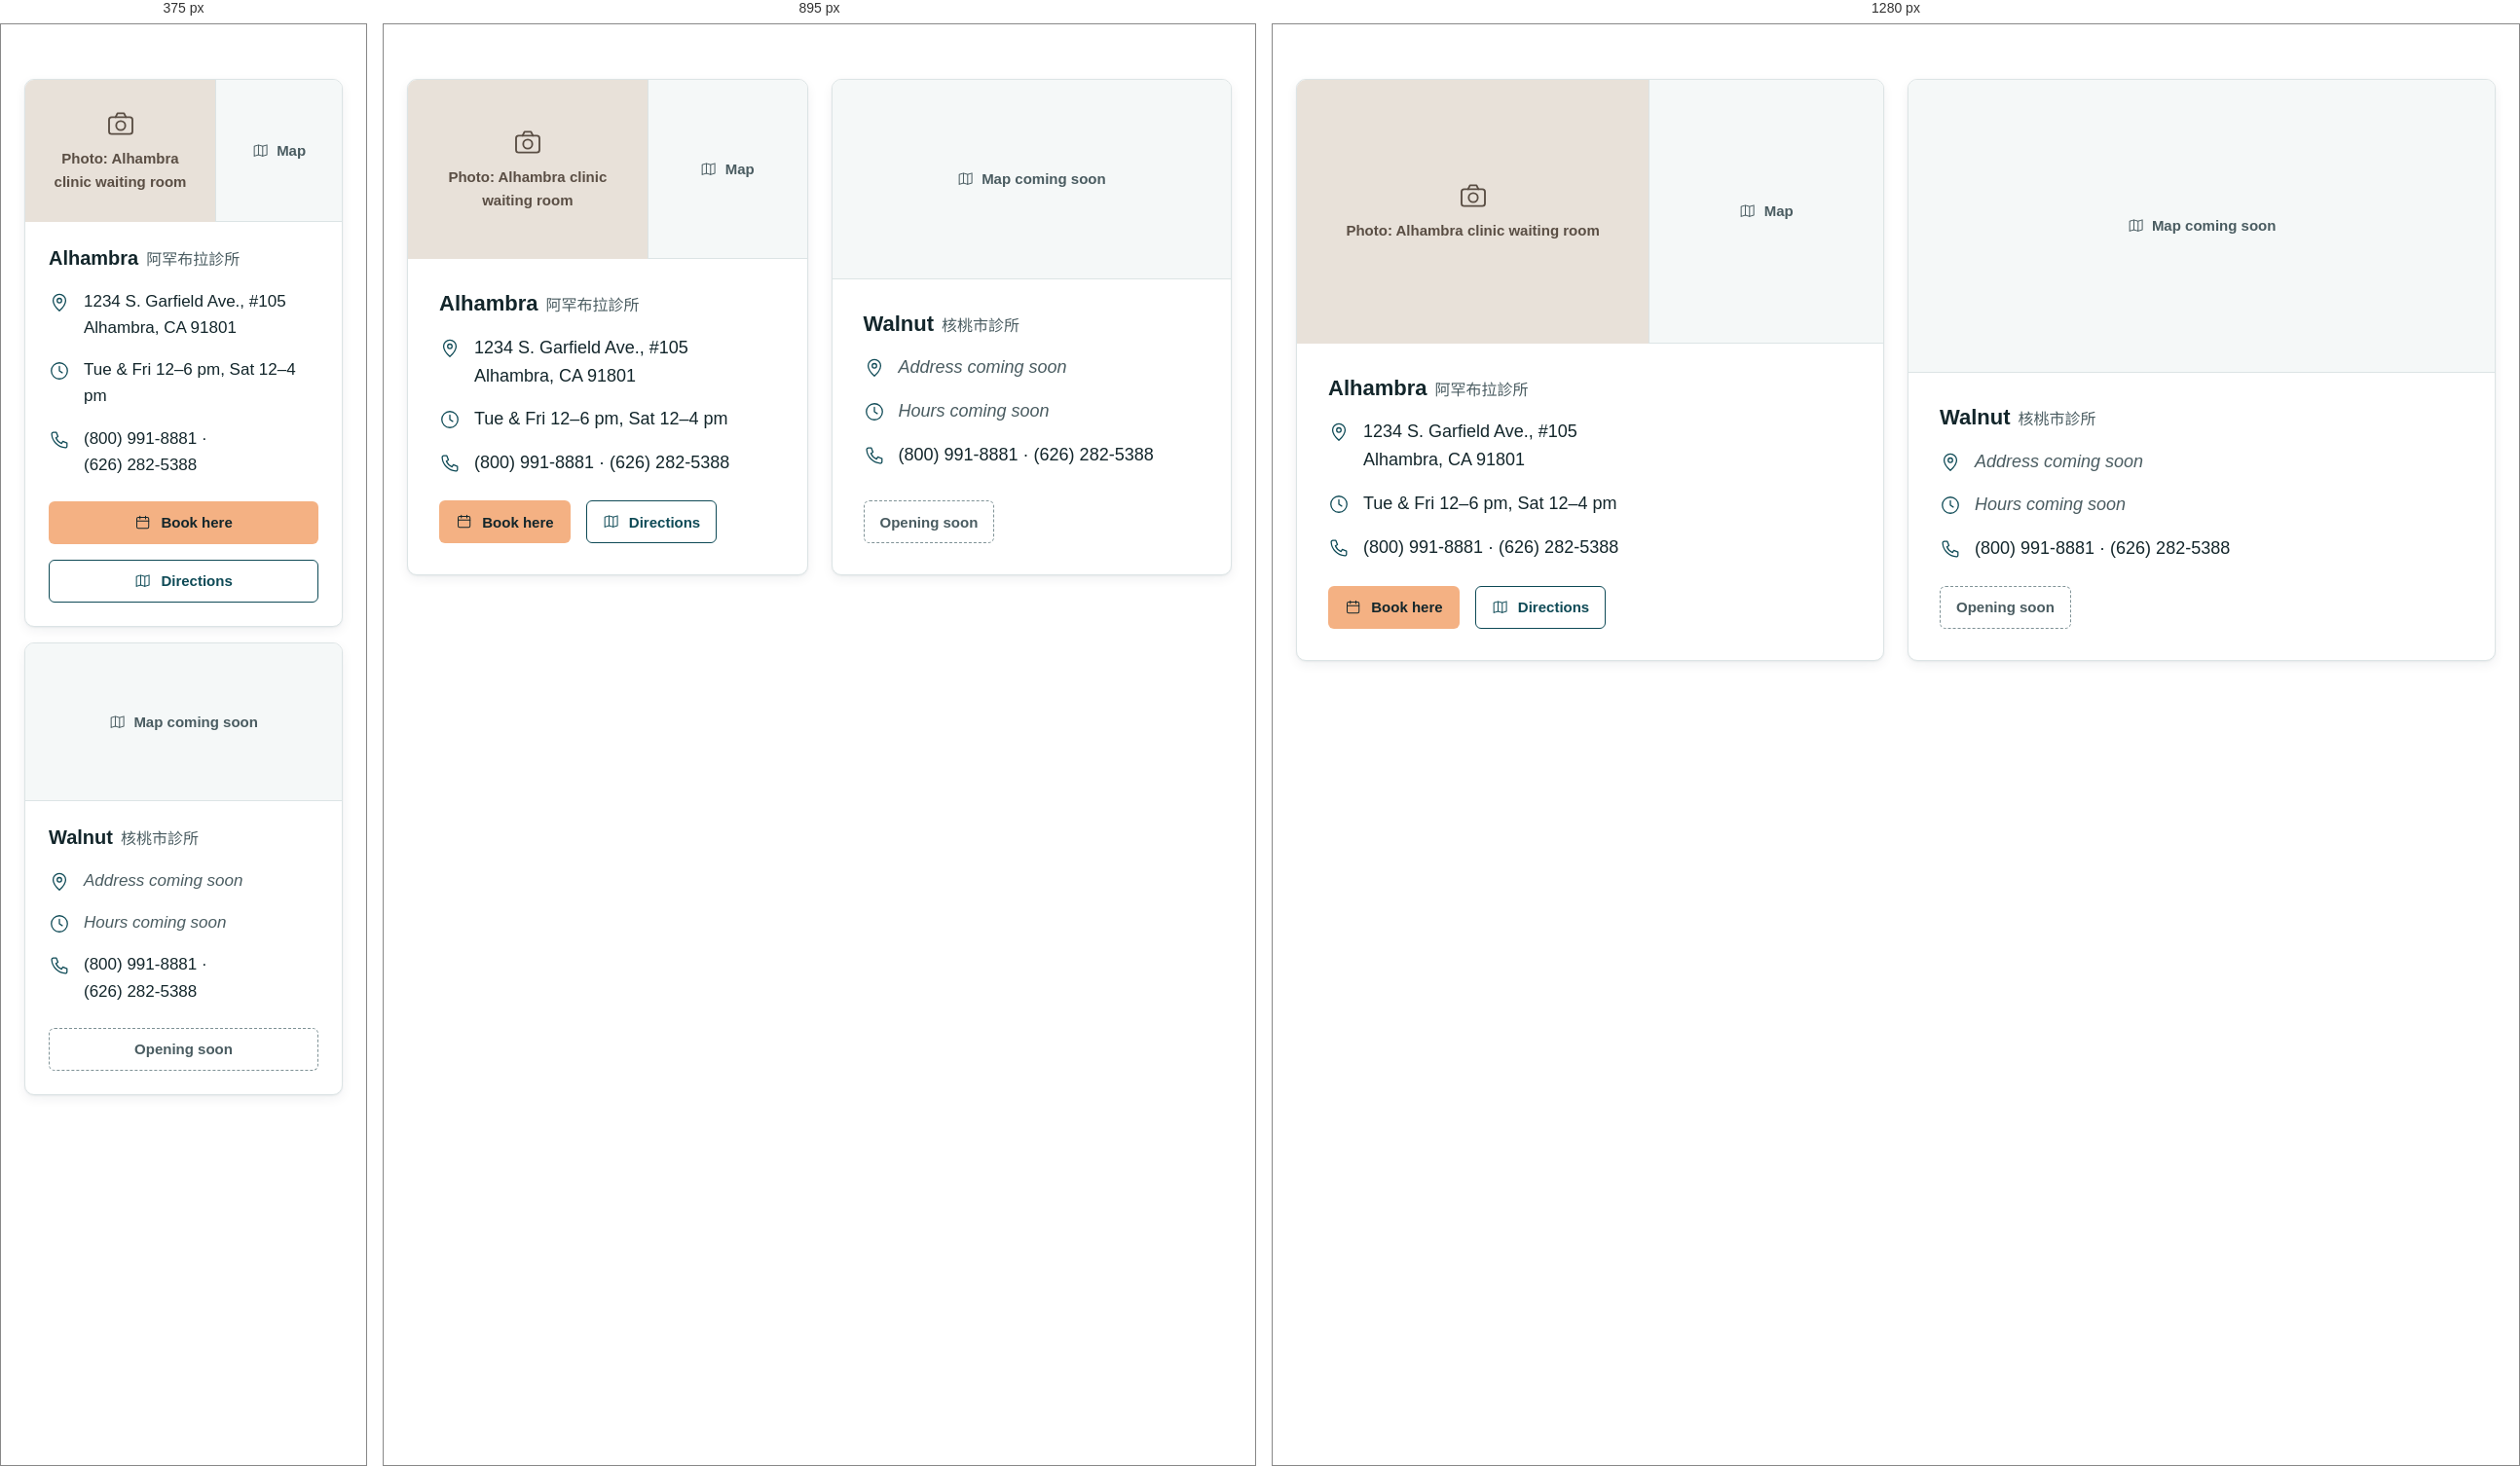
Rendered at 375 px, 895 px and 1280 px, left to right.

<!-- file: preview.html -->
<!-- @dsCard group="5 · Components" height=640 width=1100 -->
<!doctype html>
<html data-theme="light" lang="en">
<head><meta charset="utf-8"><meta name="viewport" content="width=device-width, initial-scale=1"><title>Location card</title>
<link rel="preconnect" href="https://fonts.googleapis.com"><link rel="preconnect" href="https://fonts.gstatic.com" crossorigin><link href="https://fonts.googleapis.com/css2?family=Plus+Jakarta+Sans:wght@400;500;600;700&family=Noto+Sans+TC:wght@400;500;700&display=swap" rel="stylesheet">
<style>html,body{margin:0;background:var(--background)}</style>
<link rel="stylesheet" href="../../tokens.local.css"><link rel="stylesheet" href="../../project/components/bundle.css"></head>
<body>
<div class="ui-page"><div style="padding:24px"><div class="ui-locs"><article class="ui-loc"><div class="d-locmedia d-locmedia--split"><figure class="d-photo "><div class="ui-photo" style="aspect-ratio:4/3" role="img" aria-label="Photo: Alhambra clinic waiting room"><svg class="ui-ico d-ico" viewBox="0 0 24 24" fill="none" stroke="currentColor" stroke-width="1.4" stroke-linecap="round" stroke-linejoin="round" aria-hidden="true" focusable="false"><rect x="3" y="7" width="18" height="13" rx="2"/><path d="M8 7l1.5-3h5L16 7"/><circle cx="12" cy="13.5" r="3.5"/></svg><span>Photo: Alhambra clinic waiting room<small></small></span></div></figure>
<div class="ui-map" role="img" aria-label="Map"><svg class="ui-ico d-ico" viewBox="0 0 24 24" fill="none" stroke="currentColor" stroke-width="1.4" stroke-linecap="round" stroke-linejoin="round" aria-hidden="true" focusable="false"><path d="M9 4 3 6v14l6-2 6 2 6-2V4l-6 2-6-2zM9 4v14M15 6v14"/></svg><span>Map</span></div></div>
<div class="ui-loc-body"><div class="ui-loc-name"><h3 class="ui-h3">Alhambra</h3><span class="ui-loc-alt" lang="zh-Hant">阿罕布拉診所</span></div>
<div class="ui-kv"><svg class="ui-ico d-ico" viewBox="0 0 24 24" fill="none" stroke="currentColor" stroke-width="1.4" stroke-linecap="round" stroke-linejoin="round" aria-hidden="true" focusable="false"><path d="M12 21s-7-6.1-7-11.4a7 7 0 0 1 14 0C19 14.9 12 21 12 21z"/><circle cx="12" cy="9.6" r="2.5"/></svg><p class="ui-body">1234 S. Garfield Ave., #105<br>Alhambra, CA 91801</p></div>
<div class="ui-kv"><svg class="ui-ico d-ico" viewBox="0 0 24 24" fill="none" stroke="currentColor" stroke-width="1.4" stroke-linecap="round" stroke-linejoin="round" aria-hidden="true" focusable="false"><circle cx="12" cy="12" r="9"/><path d="M12 7v5l3.2 2"/></svg><p class="ui-body">Tue & Fri 12–6 pm, Sat 12–4 pm</p></div>
<div class="ui-kv"><svg class="ui-ico d-ico" viewBox="0 0 24 24" fill="none" stroke="currentColor" stroke-width="1.4" stroke-linecap="round" stroke-linejoin="round" aria-hidden="true" focusable="false"><path d="M5.2 3.5h3.4l1.8 4.6-2.3 1.5a11.5 11.5 0 0 0 6.3 6.3l1.5-2.3 4.6 1.8v3.4a1.8 1.8 0 0 1-1.9 1.8A16.4 16.4 0 0 1 3.4 5.4a1.8 1.8 0 0 1 1.8-1.9z"/></svg><p class="ui-body"><span class="ui-nowrap">(800) 991-8881</span> · <span class="ui-nowrap">(626) 282-5388</span></p></div>
<div class="ui-btn-row"><a href="#" class="ui-btn ui-btn--primary ui-btn--sm"><svg class="ui-ico d-ico" viewBox="0 0 24 24" fill="none" stroke="currentColor" stroke-width="1.4" stroke-linecap="round" stroke-linejoin="round" aria-hidden="true" focusable="false"><rect x="3.5" y="5" width="17" height="15.5" rx="2"/><path d="M3.5 10h17M8 3v4M16 3v4"/></svg><span>Book here</span></a><a href="#" class="ui-btn ui-btn--secondary ui-btn--sm"><svg class="ui-ico d-ico" viewBox="0 0 24 24" fill="none" stroke="currentColor" stroke-width="1.4" stroke-linecap="round" stroke-linejoin="round" aria-hidden="true" focusable="false"><path d="M9 4 3 6v14l6-2 6 2 6-2V4l-6 2-6-2zM9 4v14M15 6v14"/></svg><span>Directions</span></a></div></div></article><article class="ui-loc"><div class="d-locmedia"><div class="ui-map" role="img" aria-label="Map coming soon"><svg class="ui-ico d-ico" viewBox="0 0 24 24" fill="none" stroke="currentColor" stroke-width="1.4" stroke-linecap="round" stroke-linejoin="round" aria-hidden="true" focusable="false"><path d="M9 4 3 6v14l6-2 6 2 6-2V4l-6 2-6-2zM9 4v14M15 6v14"/></svg><span>Map coming soon</span></div></div>
<div class="ui-loc-body"><div class="ui-loc-name"><h3 class="ui-h3">Walnut</h3><span class="ui-loc-alt" lang="zh-Hant">核桃市診所</span></div>
<div class="ui-kv"><svg class="ui-ico d-ico" viewBox="0 0 24 24" fill="none" stroke="currentColor" stroke-width="1.4" stroke-linecap="round" stroke-linejoin="round" aria-hidden="true" focusable="false"><path d="M12 21s-7-6.1-7-11.4a7 7 0 0 1 14 0C19 14.9 12 21 12 21z"/><circle cx="12" cy="9.6" r="2.5"/></svg><p class="ui-body ui-soon">Address coming soon</p></div>
<div class="ui-kv"><svg class="ui-ico d-ico" viewBox="0 0 24 24" fill="none" stroke="currentColor" stroke-width="1.4" stroke-linecap="round" stroke-linejoin="round" aria-hidden="true" focusable="false"><circle cx="12" cy="12" r="9"/><path d="M12 7v5l3.2 2"/></svg><p class="ui-body ui-soon">Hours coming soon</p></div>
<div class="ui-kv"><svg class="ui-ico d-ico" viewBox="0 0 24 24" fill="none" stroke="currentColor" stroke-width="1.4" stroke-linecap="round" stroke-linejoin="round" aria-hidden="true" focusable="false"><path d="M5.2 3.5h3.4l1.8 4.6-2.3 1.5a11.5 11.5 0 0 0 6.3 6.3l1.5-2.3 4.6 1.8v3.4a1.8 1.8 0 0 1-1.9 1.8A16.4 16.4 0 0 1 3.4 5.4a1.8 1.8 0 0 1 1.8-1.9z"/></svg><p class="ui-body"><span class="ui-nowrap">(800) 991-8881</span> · <span class="ui-nowrap">(626) 282-5388</span></p></div>
<div class="ui-btn-row"><span class="ui-btn ui-btn--secondary ui-btn--sm is-disabled" aria-disabled="true">Opening soon</span></div></div></article></div></div></div>

</body>
</html>


/* @media block from bundle.css */
@media (max-width:767px){
  .ui-display{font-size:40px;line-height:1.12}.ui-h1{font-size:32px}.ui-h2{font-size:26px}.ui-h3{font-size:20px}
  .ui-page,.ui-body{font-size:17px}.ui-small{font-size:14px}.ui-lead{font-size:18px}
  :lang(zh) .ui-display{font-size:36px;line-height:1.35}:lang(zh) .ui-h1{font-size:30px}:lang(zh) .ui-h2{font-size:24px}:lang(zh) .ui-h3{font-size:20px}
  :lang(zh) .ui-small{font-size:15px}
}

/* @media block from bundle.css */
@media (max-width:767px){.ui-wrap{padding:0 var(--gutter-mobile)}.ui-section{padding:var(--space-8) 0}.ui-grid{grid-template-columns:repeat(4,1fr);gap:var(--space-2)}.ui-span-5,.ui-span-6,.ui-at-7,.ui-at-8{grid-column:1 / -1}}

/* @media block from bundle.css */
@media (max-width:1023px){
  .ui-nav,.ui-header-tools>a.ui-btn{display:none}
  .ui-header-in{min-height:64px}.ui-header-tools{margin-left:auto}.ui-menu-btn{display:inline-flex}
  .ui-utility-in{justify-content:flex-start}.ui-brand{font-size:19px}
}

/* @media block from bundle.css */
@media (max-width:1023px){.ui-hero-grid{grid-template-columns:1fr;gap:var(--space-4)}.ui-hero{padding:var(--space-6) 0}}

/* @media block from bundle.css */
@media (max-width:767px){.ui-hero .ui-btn-row .ui-btn{flex:1 1 100%}}

/* @media block from bundle.css */
@media (max-width:767px){.ui-how-head{flex-direction:column;align-items:stretch;margin-bottom:var(--space-4)}.ui-steps{grid-template-columns:1fr;gap:var(--space-2)}.ui-step{padding:var(--space-3);flex-direction:row;align-items:center;gap:var(--space-2)}}

/* @media block from bundle.css */
@media (max-width:767px){.ui-doctor{grid-template-columns:1fr;gap:var(--space-3)}}

/* @media block from bundle.css */
@media (max-width:767px){.ui-faq summary{padding:var(--space-2);font-size:18px}.ui-answer{padding:var(--space-2) var(--space-2) var(--space-3)}}

/* @media block from bundle.css */
@media (max-width:767px){.ui-band{grid-template-columns:1fr;padding:var(--space-3)}.ui-band .ui-btn{width:100%}}

/* @media block from bundle.css */
@media (max-width:767px){.ui-locs{grid-template-columns:1fr;gap:var(--space-2)}.ui-loc-body{padding:var(--space-3)}.ui-loc .ui-btn{flex:1}}

/* @media block from bundle.css */
@media (max-width:767px){.ui-contact{display:grid;grid-template-columns:1fr 1fr}.ui-contact li:first-child{grid-column:1/-1}.ui-contact a{width:100%}}

/* @media block from bundle.css */
@media (max-width:767px){.ui-footer-grid{grid-template-columns:1fr;gap:var(--space-3)}.ui-footer{padding-bottom:120px}}

/* @media block from bundle.css */
@media (max-width:767px){
  .ui-stickybar{display:grid;grid-template-columns:minmax(0,1.35fr) minmax(0,1fr);gap:var(--space-1);position:sticky;bottom:12px;margin:0 12px;padding:8px;background:var(--surface);border:var(--border-hairline) solid var(--border);border-radius:calc(var(--radius-md) + 8px);box-shadow:var(--shadow-float);z-index:5}
  .ui-stickybar .ui-btn{min-height:48px;padding:0 8px;font-size:15px;gap:6px}
}

/* @media block from bundle.css */
@media (max-width:767px){.ui-voice,.ui-dodont{grid-template-columns:1fr}}

/* @media block from bundle.css */
@media (max-width:1023px){.d-photo--hero .ui-photo{min-height:0;aspect-ratio:4/3!important}}

/* @media block from bundle.css */
@media (min-width:1024px){.ui-hero-grid{grid-template-columns:6fr 6fr;align-items:stretch}}

/* @media block from bundle.css */
@media (max-width:1023px){.d-trust{grid-template-columns:1fr 1fr}}

/* @media block from bundle.css */
@media (max-width:767px){.d-trust{grid-template-columns:1fr;gap:var(--space-2);padding:var(--space-2)}.d-trust-wrap{margin-top:var(--space-3)}}

/* @media block from bundle.css */
@media (max-width:767px){.ui-how-head{grid-template-columns:1fr;gap:var(--space-3)}.ui-step{flex-direction:column;align-items:flex-start}}

/* @media block from bundle.css */
@media (min-width:768px){.ui-doctor{grid-template-columns:6fr 6fr}}

/* @media block from bundle.css */
@media (max-width:767px){.ui-doctor{padding:var(--space-2);grid-template-columns:1fr}.ui-doctor .ui-h1{font-size:32px}:lang(zh) .ui-doctor .ui-h1{font-size:28px}}

/* @media block from bundle.css */
@media (max-width:767px){.d-photo-specs,.d-img-grid{grid-template-columns:1fr}}